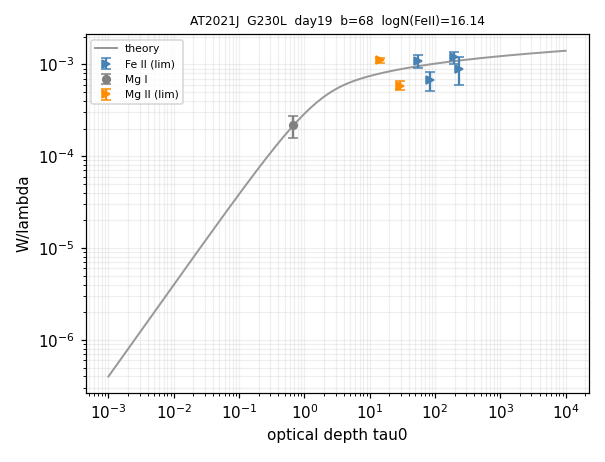

The file beside this chart, header and first rows:
ion, logN, logN_err, n_lines, limit
Fe II, 16.14, 2.204, 4, >
Mg I, 12.77, 0.960, 1, 
Mg II, 14.88, 0.237, 2, >
